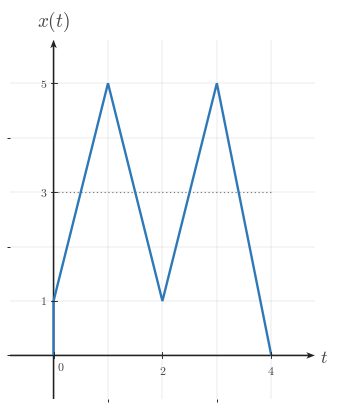

Source code (Python): (Note: this script raises an exception after producing the figure.)
from __future__ import annotations

from pathlib import Path

import numpy as np
import matplotlib.pyplot as plt
from matplotlib import rcParams
from matplotlib.ticker import MultipleLocator

"""Reusable matplotlib/numpy boilerplate for Continuous-Time Signal Basics images.

This module provides shared style constants and helper functions for topic-image
workers. It does not generate or save a specific image by itself.
"""

# ---------------------------------------------------------------------------
# Module/session metadata
# ---------------------------------------------------------------------------
COURSE_NAME = "Continuous Time Signal Processing"
COURSE_CODE = "CTS"
COURSE_ID = "EE01"
UNIT_NUMBER = 1
UNIT_NAME = "Unit 1"
MODULE_ID = "EE01-M01-01"
MODULE_NUMBER = "1.1"
MODULE_NAME = "Continuous-Time Signal Basics"


# ---------------------------------------------------------------------------
# Canonical geometry / typography
# ---------------------------------------------------------------------------
CANONICAL_DPI = 300
PX_PER_DATA_UNIT = 150
INCHES_PER_DATA_UNIT = PX_PER_DATA_UNIT / CANONICAL_DPI

MARGIN_LEFT_PX = 115
MARGIN_RIGHT_PX = 120
MARGIN_BOTTOM_PX = 95
MARGIN_TOP_PX = 110


# ---------------------------------------------------------------------------
# Style palette
# ---------------------------------------------------------------------------
def _configure_global_style() -> None:
    rcParams.update({
        "mathtext.fontset": "cm",
        "font.family": "serif",
        "figure.facecolor": "white",
        "savefig.facecolor": "white",
        "axes.facecolor": "white",
        "axes.spines.top": False,
        "axes.spines.right": False,
        "axes.spines.left": False,
        "axes.spines.bottom": False,
    })


SIGNAL_COLOR = "#2f78b7"
AXIS_COLOR = "#222222"
LABEL_COLOR = "#444444"
TICK_LABEL_COLOR = "#444444"
GRID_COLOR = "#000000"
GUIDE_COLOR = "#777777"
ANNOTATION_COLOR = "#555555"


# ---------------------------------------------------------------------------
# Typographic and drawing scales
# ---------------------------------------------------------------------------
def px_to_pt(px: float) -> float:
    return px * 72 / CANONICAL_DPI


def px_to_data(px: float) -> float:
    return px / PX_PER_DATA_UNIT


TICK_LABEL_SIZE = px_to_pt(35.6)
AXIS_LABEL_SIZE = px_to_pt(53.3)
TOP_LABEL_SIZE = px_to_pt(57.8)
ANNOTATION_SIZE = px_to_pt(33.3)

TICK_HALF_LEN = px_to_data(8.25)
X_TICK_LABEL_Y = -px_to_data(24)
Y_TICK_LABEL_X = px_to_data(18)
ORIGIN_LABEL_X = px_to_data(9)
ORIGIN_LABEL_Y = -px_to_data(12)
X_AXIS_LABEL_X_PAD = px_to_data(15)
X_AXIS_LABEL_Y = -px_to_data(4.5)
Y_AXIS_LABEL_Y_PAD = px_to_data(18)

SIGNAL_LW = px_to_pt(7.1)
SMOOTH_SIGNAL_LW = px_to_pt(5.2)
AXIS_LW = px_to_pt(4.3)
TICK_LW = px_to_pt(2.7)
GRID_LW = px_to_pt(1.3)
GUIDE_LW = px_to_pt(3.3)
ANNOTATION_LW = px_to_pt(2.9)

OPEN_MARKER_SIZE = px_to_pt(20.0)
CLOSED_MARKER_SIZE = px_to_pt(17.8)
ENDPOINT_EDGEWIDTH = px_to_pt(5.1)

AXIS_ARROW_SHAFT_WIDTH_DATA = px_to_data(4.3)
AXIS_ARROW_KW = dict(
    angles="xy",
    scale_units="xy",
    scale=1,
    units="xy",
    width=AXIS_ARROW_SHAFT_WIDTH_DATA,
    headwidth=4.2,
    headlength=5.5,
    headaxislength=4.3,
    color=AXIS_COLOR,
    pivot="tail",
    clip_on=False,
)


# Initialize defaults on import.
_configure_global_style()


# ---------------------------------------------------------------------------
# Figure + axis helpers
# ---------------------------------------------------------------------------
def make_ct_signal_figure(
    xlim: tuple[float, float],
    ylim: tuple[float, float],
    *,
    dpi: int = CANONICAL_DPI,
    constrained_layout: bool = True,
):
    x_range = xlim[1] - xlim[0]
    y_range = ylim[1] - ylim[0]

    axes_w_px = x_range * PX_PER_DATA_UNIT
    axes_h_px = y_range * PX_PER_DATA_UNIT
    fig_w_px = MARGIN_LEFT_PX + axes_w_px + MARGIN_RIGHT_PX
    fig_h_px = MARGIN_BOTTOM_PX + axes_h_px + MARGIN_TOP_PX

    fig, ax = plt.subplots(
        figsize=(fig_w_px / dpi, fig_h_px / dpi),
        dpi=dpi,
        facecolor="white",
        constrained_layout=constrained_layout,
    )
    return fig, ax


def math_label(value) -> str:
    if isinstance(value, str):
        return value
    numeric_value = float(value)
    if np.isclose(numeric_value, round(numeric_value)):
        return rf"${int(round(numeric_value))}$"
    return rf"${numeric_value:g}$"


def setup_ct_signal_axes(
    ax,
    *,
    xlim: tuple[float, float],
    ylim: tuple[float, float],
    xticks: list[float],
    yticks: list[float],
    x_axis_label: str = r"$t$",
    y_axis_label: str = r"$x(t)$",
    show_grid: bool = True,
    show_origin: bool = True,
    y_tick_label_side: str = "left",
    x_minor_grid_step: float = 1,
    y_minor_grid_step: float = 1,
    equal_aspect: bool = True,
    grid_alpha: float = 0.18,
):
    ax.set_xlim(*xlim)
    ax.set_ylim(*ylim)

    if equal_aspect:
        ax.set_aspect("equal", adjustable="box")

    ax.set_xticks(xticks)
    ax.set_yticks(yticks)
    ax.xaxis.set_minor_locator(MultipleLocator(x_minor_grid_step))
    ax.yaxis.set_minor_locator(MultipleLocator(y_minor_grid_step))

    if show_grid:
        ax.grid(True, which="both", linewidth=GRID_LW, alpha=grid_alpha, color=GRID_COLOR)
        ax.set_axisbelow(True)

    # Draw a small origin tick cross whenever 0 is one of the requested major ticks.
    if any(abs(t) < 1e-12 for t in xticks) or any(abs(y) < 1e-12 for y in yticks):
        ax.plot([-TICK_HALF_LEN, TICK_HALF_LEN], [0, 0], color=AXIS_COLOR, lw=TICK_LW, zorder=5)
        ax.plot([0, 0], [-TICK_HALF_LEN, TICK_HALF_LEN], color=AXIS_COLOR, lw=TICK_LW, zorder=5)

    for spine in ax.spines.values():
        spine.set_visible(False)

    ax.tick_params(
        left=False,
        bottom=False,
        labelleft=False,
        labelbottom=False,
    )

    x_axis_start, x_axis_end = xlim
    y_axis_start, y_axis_end = ylim

    # Axes with arrowheads on positive ends only.
    ax.quiver(
        x_axis_start,
        0,
        x_axis_end - x_axis_start,
        0,
        **AXIS_ARROW_KW,
    )
    ax.quiver(
        0,
        y_axis_start,
        0,
        y_axis_end - y_axis_start,
        **AXIS_ARROW_KW,
    )

    # Centered x-axis ticks and labels.
    for t in xticks:
        if abs(t) < 1e-12:
            continue
        ax.plot([t, t], [-TICK_HALF_LEN, TICK_HALF_LEN], color=AXIS_COLOR, lw=TICK_LW, zorder=5)
        ax.text(
            t,
            X_TICK_LABEL_Y,
            math_label(t),
            fontsize=TICK_LABEL_SIZE,
            ha="center",
            va="top",
            color=TICK_LABEL_COLOR,
            zorder=6,
        )

    # Centered y-axis ticks and labels.
    for y in yticks:
        if abs(y) < 1e-12:
            continue
        ax.plot(
            [-TICK_HALF_LEN, TICK_HALF_LEN],
            [y, y],
            color=AXIS_COLOR,
            lw=TICK_LW,
            zorder=5,
        )

        if y_tick_label_side == "right":
            ax.text(
                Y_TICK_LABEL_X,
                y,
                math_label(y),
                fontsize=TICK_LABEL_SIZE,
                ha="left",
                va="center",
                color=TICK_LABEL_COLOR,
                zorder=6,
            )
        else:
            ax.text(
                -Y_TICK_LABEL_X,
                y,
                math_label(y),
                fontsize=TICK_LABEL_SIZE,
                ha="right",
                va="center",
                color=TICK_LABEL_COLOR,
                zorder=6,
            )

    if show_origin:
        ax.text(
            ORIGIN_LABEL_X,
            ORIGIN_LABEL_Y,
            r"$0$",
            fontsize=TICK_LABEL_SIZE,
            ha="left",
            va="top",
            color=TICK_LABEL_COLOR,
            zorder=6,
        )

    ax.text(
        x_axis_end + X_AXIS_LABEL_X_PAD,
        X_AXIS_LABEL_Y,
        x_axis_label,
        fontsize=AXIS_LABEL_SIZE,
        ha="left",
        va="center",
        color=LABEL_COLOR,
        clip_on=False,
    )

    ax.text(
        0,
        y_axis_end + Y_AXIS_LABEL_Y_PAD,
        y_axis_label,
        fontsize=TOP_LABEL_SIZE,
        ha="center",
        va="bottom",
        color=LABEL_COLOR,
        clip_on=False,
    )


def plot_signal(
    ax,
    t: np.ndarray | list[float],
    x: np.ndarray | list[float],
    *,
    linewidth: float = SIGNAL_LW,
    color: str = SIGNAL_COLOR,
    zorder: int = 4,
) -> None:
    ax.plot(
        t,
        x,
        color=color,
        linewidth=linewidth,
        solid_capstyle="butt",
        solid_joinstyle="miter",
        zorder=zorder,
    )


def plot_smooth_signal(
    ax,
    t: np.ndarray | list[float],
    x: np.ndarray | list[float],
    *,
    linewidth: float = SMOOTH_SIGNAL_LW,
    color: str = SIGNAL_COLOR,
    zorder: int = 4,
) -> None:
    ax.plot(
        t,
        x,
        color=color,
        linewidth=linewidth,
        solid_capstyle="round",
        zorder=zorder,
    )


def draw_open_endpoint(ax, t0: float, x0: float, *, color: str = SIGNAL_COLOR) -> None:
    ax.plot(
        t0,
        x0,
        marker="o",
        markersize=OPEN_MARKER_SIZE,
        markerfacecolor="white",
        markeredgecolor=color,
        markeredgewidth=ENDPOINT_EDGEWIDTH,
        linestyle="None",
        zorder=6,
    )


def draw_closed_endpoint(ax, t0: float, x0: float, *, color: str = SIGNAL_COLOR) -> None:
    ax.plot(
        t0,
        x0,
        marker="o",
        markersize=CLOSED_MARKER_SIZE,
        markerfacecolor=color,
        markeredgecolor=color,
        markeredgewidth=ENDPOINT_EDGEWIDTH,
        linestyle="None",
        zorder=6,
    )


def draw_dotted_guide(ax, x_values, y_values, *, color: str = GUIDE_COLOR) -> None:
    ax.plot(
        x_values,
        y_values,
        color=color,
        linewidth=GUIDE_LW,
        linestyle=(0, (1.1, 2.4)),
        zorder=3,
    )


def save_figure(fig, output_path: str | Path, *, dpi: int = CANONICAL_DPI) -> None:
    path = Path(output_path)
    path.parent.mkdir(parents=True, exist_ok=True)
    fig.savefig(path, dpi=dpi, facecolor="white", bbox_inches="tight")

def draw_horizontal_bracket(ax, x0, x1, y, *, label=None, color=ANNOTATION_COLOR):
    cap = px_to_data(9)
    ax.plot([x0, x1], [y, y], color=color, linewidth=ANNOTATION_LW, zorder=5)
    ax.plot([x0, x0], [y - cap, y + cap], color=color, linewidth=ANNOTATION_LW, zorder=5)
    ax.plot([x1, x1], [y - cap, y + cap], color=color, linewidth=ANNOTATION_LW, zorder=5)
    if label is not None:
        ax.text(
            (x0 + x1) / 2,
            y - px_to_data(16),
            label,
            fontsize=ANNOTATION_SIZE,
            ha='center',
            va='top',
            color=color,
        )


def draw_vertical_bracket(ax, x, y0, y1, *, label=None, color=ANNOTATION_COLOR):
    cap = px_to_data(9)
    ax.plot([x, x], [y0, y1], color=color, linewidth=ANNOTATION_LW, zorder=5)
    ax.plot([x - cap, x + cap], [y0, y0], color=color, linewidth=ANNOTATION_LW, zorder=5)
    ax.plot([x - cap, x + cap], [y1, y1], color=color, linewidth=ANNOTATION_LW, zorder=5)
    if label is not None:
        ax.text(
            x + px_to_data(12),
            (y0 + y1) / 2,
            label,
            fontsize=ANNOTATION_SIZE,
            ha='left',
            va='center',
            color=color,
        )

OUTPUT_PATH = Path('/home/jake/Developer/MA/PIPELINE/Electrical-and-Computer-Engineering/2-Build-Lessons/4-Image-Generation/1-Outputs/Continuous-Time-Signal-Processing/1.1--continuous-time-signal-basics-Images/images/l006-s003-te-section-003.png')

def main():
    xlim = (-0.8, 4.8)
    ylim = (-0.8, 5.8)
    xticks = [0, 2, 4]
    yticks = [1, 3, 5]

    fig, ax = make_ct_signal_figure(xlim, ylim)
    setup_ct_signal_axes(ax, xlim=xlim, ylim=ylim, xticks=xticks, yticks=yticks)

    t = np.array([0, 0, 1, 2, 3, 4], dtype=float)
    x = np.array([0, 1, 5, 1, 5, 0], dtype=float)
    plot_signal(ax, t, x)
    draw_dotted_guide(ax, [0, 4], [3, 3])

    save_figure(fig, OUTPUT_PATH)
    plt.close(fig)

if __name__ == "__main__":
    main()
